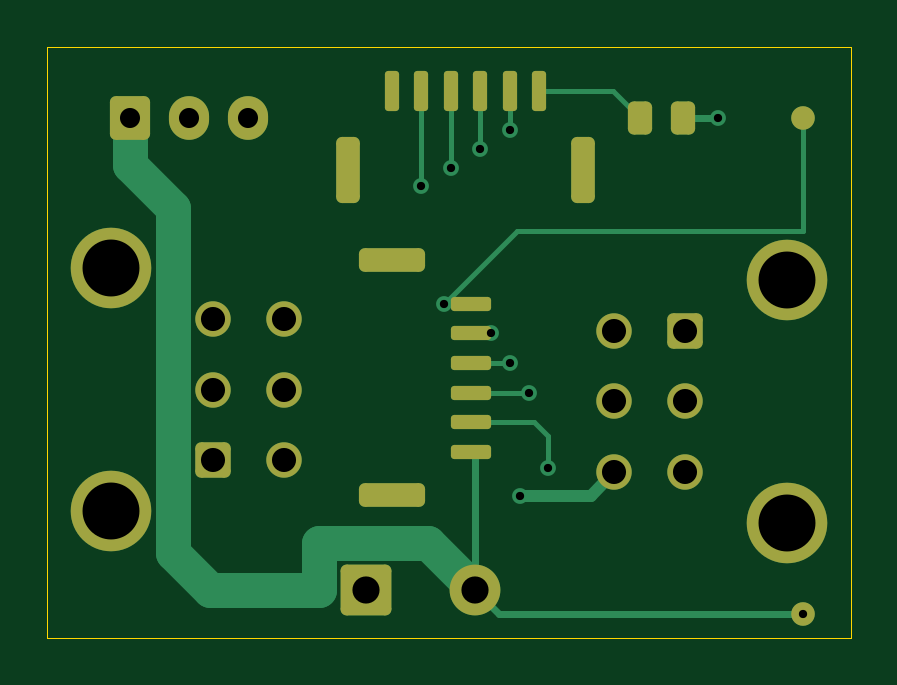
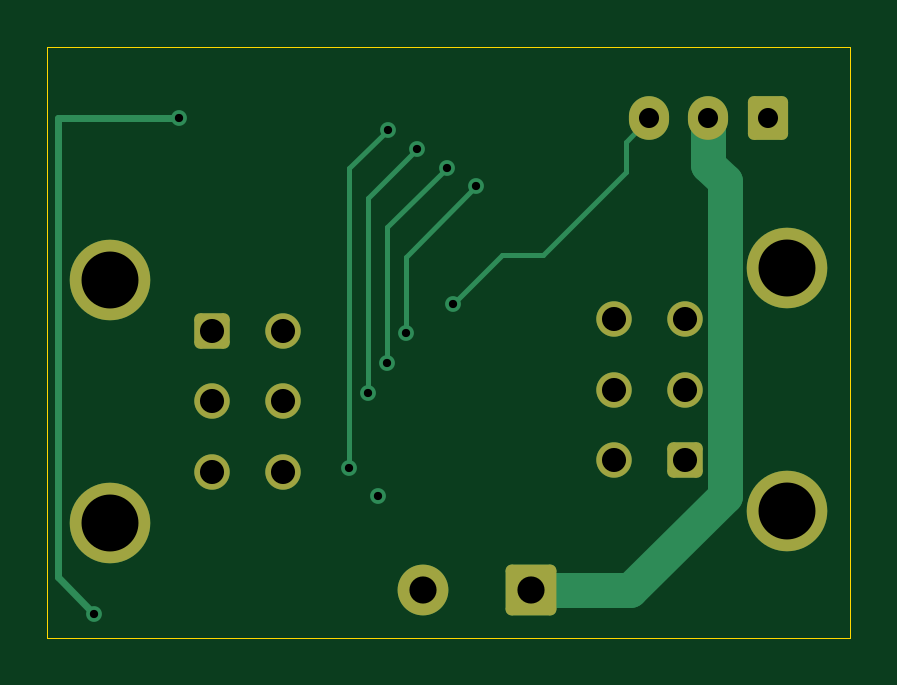
Circuit board: 11 layer files. Board 34.0 x 25.0 mm.
- bottom_copper: pcb-08-yaw-junction-B_Cu.gbl (5013 bytes)
- bottom_mask: pcb-08-yaw-junction-B_Mask.gbs (2140 bytes)
- paste: pcb-08-yaw-junction-B_Paste.gbp (500 bytes)
- bottom_silk: pcb-08-yaw-junction-B_Silkscreen.gbo (501 bytes)
- outline: pcb-08-yaw-junction-Edge_Cuts.gm1 (658 bytes)
- top_copper: pcb-08-yaw-junction-F_Cu.gtl (7335 bytes)
- top_mask: pcb-08-yaw-junction-F_Mask.gts (3262 bytes)
- paste: pcb-08-yaw-junction-F_Paste.gtp (2057 bytes)
- top_silk: pcb-08-yaw-junction-F_Silkscreen.gto (501 bytes)
- drill: pcb-08-yaw-junction-NPTH.drl (300 bytes)
- drill: pcb-08-yaw-junction-PTH.drl (958 bytes)

=== bottom_copper: pcb-08-yaw-junction-B_Cu.gbl ===
%TF.GenerationSoftware,KiCad,Pcbnew,10.99.0-5923-gde08734017*%
%TF.CreationDate,2026-11-14T12:11:23+05:30*%
%TF.ProjectId,pcb-08-yaw-junction,7063622d-3038-42d7-9961-772d6a756e63,rev?*%
%TF.SameCoordinates,Original*%
%TF.FileFunction,Copper,L4,Bot*%
%TF.FilePolarity,Positive*%
%FSLAX46Y46*%
G04 Gerber Fmt 4.6, Leading zero omitted, Abs format (unit mm)*
G04 Created by KiCad (PCBNEW 10.99.0-5923-gde08734017) date 2026-11-14 12:11:23*
%MOMM*%
%LPD*%
G01*
G04 APERTURE LIST*
G04 Aperture macros list*
%AMRoundRect*
0 Rectangle with rounded corners*
0 $1 Rounding radius*
0 $2 $3 $4 $5 $6 $7 $8 $9 X,Y pos of 4 corners*
0 Add a 4 corners polygon primitive as box body*
4,1,4,$2,$3,$4,$5,$6,$7,$8,$9,$2,$3,0*
0 Add four circle primitives for the rounded corners*
1,1,$1+$1,$2,$3*
1,1,$1+$1,$4,$5*
1,1,$1+$1,$6,$7*
1,1,$1+$1,$8,$9*
0 Add four rect primitives between the rounded corners*
20,1,$1+$1,$2,$3,$4,$5,0*
20,1,$1+$1,$4,$5,$6,$7,0*
20,1,$1+$1,$6,$7,$8,$9,0*
20,1,$1+$1,$8,$9,$2,$3,0*%
G04 Aperture macros list end*
%TA.AperFunction,ComponentPad*%
%ADD10RoundRect,0.250001X-0.499999X0.499999X-0.499999X-0.499999X0.499999X-0.499999X0.499999X0.499999X0*%
%TD*%
%TA.AperFunction,ComponentPad*%
%ADD11C,1.500000*%
%TD*%
%TA.AperFunction,ComponentPad*%
%ADD12C,3.410000*%
%TD*%
%TA.AperFunction,ComponentPad*%
%ADD13RoundRect,0.250000X-0.825000X-0.825000X0.825000X-0.825000X0.825000X0.825000X-0.825000X0.825000X0*%
%TD*%
%TA.AperFunction,ComponentPad*%
%ADD14C,2.150000*%
%TD*%
%TA.AperFunction,ComponentPad*%
%ADD15RoundRect,0.250001X0.499999X-0.499999X0.499999X0.499999X-0.499999X0.499999X-0.499999X-0.499999X0*%
%TD*%
%TA.AperFunction,ComponentPad*%
%ADD16RoundRect,0.250000X-0.600000X-0.675000X0.600000X-0.675000X0.600000X0.675000X-0.600000X0.675000X0*%
%TD*%
%TA.AperFunction,ComponentPad*%
%ADD17O,1.700000X1.850000*%
%TD*%
%TA.AperFunction,ViaPad*%
%ADD18C,0.670000*%
%TD*%
%TA.AperFunction,Conductor*%
%ADD19C,1.500000*%
%TD*%
%TA.AperFunction,Conductor*%
%ADD20C,0.300000*%
%TD*%
%TA.AperFunction,Conductor*%
%ADD21C,0.200000*%
%TD*%
G04 APERTURE END LIST*
D10*
%TO.P,J3,1,Pin_1_1*%
%TO.N,/+6V3_HEAD_PR*%
X27000000Y13000000D03*
D11*
%TO.P,J3,2,Pin_2_2*%
%TO.N,/+5V_C2*%
X27000000Y10000000D03*
%TO.P,J3,3,Pin_3_3*%
%TO.N,/+5V_DISPLAY*%
X27000000Y7000000D03*
%TO.P,J3,4,Pin_4_4*%
%TO.N,/GND_HEAD*%
X24000000Y13000000D03*
%TO.P,J3,5,Pin_5_5*%
%TO.N,/GND_C2*%
X24000000Y10000000D03*
%TO.P,J3,6,Pin_6_6*%
%TO.N,/GND_DISPLAY*%
X24000000Y7000000D03*
D12*
%TO.P,J3,MP*%
%TO.N,N/C*%
X31320000Y15150000D03*
X31320000Y4850000D03*
%TD*%
D13*
%TO.P,J6,1,Pin_1_1*%
%TO.N,/+11V1_YAW*%
X13500000Y2000000D03*
D14*
%TO.P,J6,2,Pin_2_2*%
%TO.N,/GND_SIG*%
X18100000Y2000000D03*
%TD*%
D15*
%TO.P,J1,1,Pin_1_1*%
%TO.N,/+6V3_HEAD_PR*%
X7000000Y7500000D03*
D11*
%TO.P,J1,2,Pin_2_2*%
%TO.N,/+5V_C2*%
X7000000Y10500000D03*
%TO.P,J1,3,Pin_3_3*%
%TO.N,/+5V_DISPLAY*%
X7000000Y13500000D03*
%TO.P,J1,4,Pin_4_4*%
%TO.N,/GND_HEAD*%
X10000000Y7500000D03*
%TO.P,J1,5,Pin_5_5*%
%TO.N,/GND_C2*%
X10000000Y10500000D03*
%TO.P,J1,6,Pin_6_6*%
%TO.N,/GND_DISPLAY*%
X10000000Y13500000D03*
D12*
%TO.P,J1,MP*%
%TO.N,N/C*%
X2680000Y5350000D03*
X2680000Y15650000D03*
%TD*%
D16*
%TO.P,J5,1,Pin_1_1*%
%TO.N,/GND_SIG*%
X3500000Y22000000D03*
D17*
%TO.P,J5,2,Pin_2_2*%
%TO.N,/+11V1_YAW*%
X6000000Y22000000D03*
%TO.P,J5,3,Pin_3_3*%
%TO.N,/SERVO_DATA*%
X8500000Y22000000D03*
%TD*%
D18*
%TO.N,/GND_DISPLAY*%
X20000000Y6000000D03*
%TO.N,/GND_SIG*%
X28400000Y22000000D03*
X32000000Y1000000D03*
%TO.N,/C0TX_P*%
X21200000Y7200000D03*
X19575000Y21500000D03*
%TO.N,/C0TX_N*%
X18325000Y20700000D03*
X20400000Y10375000D03*
%TO.N,/C2TX_N*%
X17075000Y19900000D03*
X19600000Y11625000D03*
%TO.N,/C2TX_P*%
X18800000Y12875000D03*
X15825000Y19100000D03*
%TO.N,/SERVO_DATA*%
X16800000Y14125000D03*
%TD*%
%TO.N,/+11V1_YAW*%
D19*
X5317500Y6000000D02*
X9317500Y2000000D01*
X5317500Y19317500D02*
X5317500Y6000000D01*
X6000000Y20000000D02*
X5317500Y19317500D01*
X9317500Y2000000D02*
X13500000Y2000000D01*
X6000000Y22000000D02*
X6000000Y20000000D01*
%TO.N,/GND_SIG*%
D20*
X33550000Y22000000D02*
X33550000Y2550000D01*
X28400000Y22000000D02*
X33550000Y22000000D01*
X33550000Y2550000D02*
X32000000Y1000000D01*
%TO.N,/C0TX_P*%
D21*
X19575000Y21500000D02*
X21200000Y19875000D01*
X21200000Y19875000D02*
X21200000Y7200000D01*
X21200000Y7200000D02*
X21200000Y7200000D01*
%TO.N,/C0TX_N*%
X20400000Y10375000D02*
X20400000Y10375000D01*
X18325000Y20700000D02*
X20400000Y18625000D01*
X20400000Y18625000D02*
X20400000Y10375000D01*
%TO.N,/C2TX_N*%
X19600000Y17375000D02*
X19600000Y11625000D01*
X19600000Y11625000D02*
X19600000Y11625000D01*
X17075000Y19900000D02*
X19600000Y17375000D01*
%TO.N,/C2TX_P*%
X18800000Y12875000D02*
X18800000Y12875000D01*
X18800000Y16125000D02*
X18800000Y12875000D01*
X15825000Y19100000D02*
X18800000Y16125000D01*
%TO.N,/SERVO_DATA*%
X9500000Y21000000D02*
X9500000Y19700000D01*
X13000000Y16200000D02*
X14725000Y16200000D01*
X9500000Y19700000D02*
X13000000Y16200000D01*
X14725000Y16200000D02*
X16800000Y14125000D01*
X8500000Y22000000D02*
X9500000Y21000000D01*
%TD*%
M02*

=== bottom_mask: pcb-08-yaw-junction-B_Mask.gbs (2140 bytes, source withheld) ===
=== paste: pcb-08-yaw-junction-B_Paste.gbp ===
%TF.GenerationSoftware,KiCad,Pcbnew,10.99.0-5923-gde08734017*%
%TF.CreationDate,2026-11-14T12:11:23+05:30*%
%TF.ProjectId,pcb-08-yaw-junction,7063622d-3038-42d7-9961-772d6a756e63,rev?*%
%TF.SameCoordinates,Original*%
%TF.FileFunction,Paste,Bot*%
%TF.FilePolarity,Positive*%
%FSLAX46Y46*%
G04 Gerber Fmt 4.6, Leading zero omitted, Abs format (unit mm)*
G04 Created by KiCad (PCBNEW 10.99.0-5923-gde08734017) date 2026-11-14 12:11:23*
%MOMM*%
%LPD*%
G01*
G04 APERTURE LIST*
G04 APERTURE END LIST*
M02*

=== bottom_silk: pcb-08-yaw-junction-B_Silkscreen.gbo ===
%TF.GenerationSoftware,KiCad,Pcbnew,10.99.0-5923-gde08734017*%
%TF.CreationDate,2026-11-14T12:11:23+05:30*%
%TF.ProjectId,pcb-08-yaw-junction,7063622d-3038-42d7-9961-772d6a756e63,rev?*%
%TF.SameCoordinates,Original*%
%TF.FileFunction,Legend,Bot*%
%TF.FilePolarity,Positive*%
%FSLAX46Y46*%
G04 Gerber Fmt 4.6, Leading zero omitted, Abs format (unit mm)*
G04 Created by KiCad (PCBNEW 10.99.0-5923-gde08734017) date 2026-11-14 12:11:23*
%MOMM*%
%LPD*%
G01*
G04 APERTURE LIST*
G04 APERTURE END LIST*
M02*

=== outline: pcb-08-yaw-junction-Edge_Cuts.gm1 ===
%TF.GenerationSoftware,KiCad,Pcbnew,10.99.0-5923-gde08734017*%
%TF.CreationDate,2026-11-14T12:11:23+05:30*%
%TF.ProjectId,pcb-08-yaw-junction,7063622d-3038-42d7-9961-772d6a756e63,rev?*%
%TF.SameCoordinates,Original*%
%TF.FileFunction,Profile,NP*%
%FSLAX46Y46*%
G04 Gerber Fmt 4.6, Leading zero omitted, Abs format (unit mm)*
G04 Created by KiCad (PCBNEW 10.99.0-5923-gde08734017) date 2026-11-14 12:11:23*
%MOMM*%
%LPD*%
G01*
G04 APERTURE LIST*
%TA.AperFunction,Profile*%
%ADD10C,0.050000*%
%TD*%
G04 APERTURE END LIST*
D10*
X0Y25000000D02*
X34000000Y25000000D01*
X0Y0D02*
X0Y25000000D01*
X34000000Y25000000D02*
X34000000Y0D01*
X34000000Y0D02*
X0Y0D01*
M02*

=== top_copper: pcb-08-yaw-junction-F_Cu.gtl (7335 bytes, source omitted) ===
=== top_mask: pcb-08-yaw-junction-F_Mask.gts (3262 bytes, source withheld) ===
=== paste: pcb-08-yaw-junction-F_Paste.gtp (2057 bytes, source withheld) ===
=== top_silk: pcb-08-yaw-junction-F_Silkscreen.gto ===
%TF.GenerationSoftware,KiCad,Pcbnew,10.99.0-5923-gde08734017*%
%TF.CreationDate,2026-11-14T12:11:23+05:30*%
%TF.ProjectId,pcb-08-yaw-junction,7063622d-3038-42d7-9961-772d6a756e63,rev?*%
%TF.SameCoordinates,Original*%
%TF.FileFunction,Legend,Top*%
%TF.FilePolarity,Positive*%
%FSLAX46Y46*%
G04 Gerber Fmt 4.6, Leading zero omitted, Abs format (unit mm)*
G04 Created by KiCad (PCBNEW 10.99.0-5923-gde08734017) date 2026-11-14 12:11:23*
%MOMM*%
%LPD*%
G01*
G04 APERTURE LIST*
G04 APERTURE END LIST*
M02*

=== drill: pcb-08-yaw-junction-NPTH.drl ===
M48
; DRILL file KiCad 10.99.0-5923-gde08734017 date 2026-11-14T12:11:23
; FORMAT={-:-/ absolute / metric / decimal}
; #@! TF.CreationDate,2026-11-14T12:11:23+05:30
; #@! TF.GenerationSoftware,Kicad,Pcbnew,10.99.0-5923-gde08734017
; #@! TF.FileFunction,NonPlated,1,4,NPTH
FMAT,2
METRIC
%
G90
G05
M30

=== drill: pcb-08-yaw-junction-PTH.drl ===
M48
; DRILL file KiCad 10.99.0-5923-gde08734017 date 2026-11-14T12:11:23
; FORMAT={-:-/ absolute / metric / decimal}
; #@! TF.CreationDate,2026-11-14T12:11:23+05:30
; #@! TF.GenerationSoftware,Kicad,Pcbnew,10.99.0-5923-gde08734017
; #@! TF.FileFunction,Plated,1,4,PTH
FMAT,2
METRIC
; #@! TA.AperFunction,Plated,PTH,ViaDrill
T1C0.350
; #@! TA.AperFunction,Plated,PTH,ComponentDrill
T2C0.850
; #@! TA.AperFunction,Plated,PTH,ComponentDrill
T3C1.020
; #@! TA.AperFunction,Plated,PTH,ComponentDrill
T4C1.150
; #@! TA.AperFunction,Plated,PTH,ComponentDrill
T5C2.410
%
G90
G05
T1
X15.825Y19.1
X16.8Y14.125
X17.075Y19.9
X18.325Y20.7
X18.8Y12.875
X19.575Y21.5
X19.6Y11.625
X20.0Y6.0
X20.4Y10.375
X21.2Y7.2
X28.4Y22.0
X32.0Y1.0
T2
X3.5Y22.0
X6.0Y22.0
X8.5Y22.0
T3
X7.0Y13.5
X7.0Y10.5
X7.0Y7.5
X10.0Y13.5
X10.0Y10.5
X10.0Y7.5
X24.0Y13.0
X24.0Y10.0
X24.0Y7.0
X27.0Y13.0
X27.0Y10.0
X27.0Y7.0
T4
X13.5Y2.0
X18.1Y2.0
T5
X2.68Y15.65
X2.68Y5.35
X31.32Y15.15
X31.32Y4.85
M30
